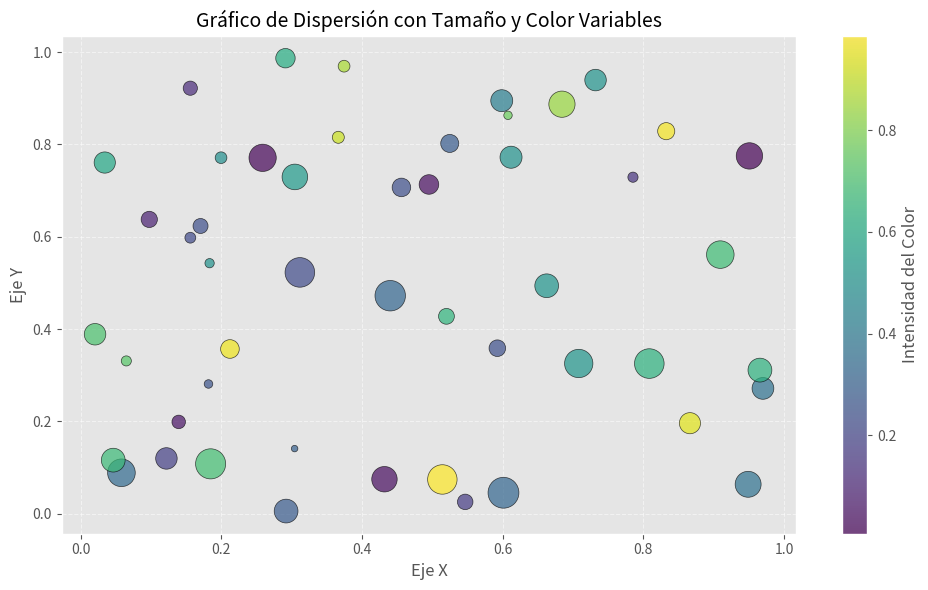

Write Python code to recreate this figure.
import numpy as np
import matplotlib.pyplot as plt

# Verificar estilos disponibles y usar uno compatible
print("Estilos disponibles:", plt.style.available)
plt.style.use('ggplot')  # Usamos 'ggplot' que es comúnmente disponible

# 1. Generar datos aleatorios
np.random.seed(42)  # Para reproducibilidad
x = np.random.rand(50)
y = np.random.rand(50)
sizes = np.random.randint(10, 500, size=50)  # Tamaños aleatorios
colors = np.random.rand(50)  # Valores para el mapa de colores

# 2. Crear el gráfico de dispersión
plt.figure(figsize=(10, 6))
scatter = plt.scatter(
    x, y, 
    s=sizes,          # Tamaño de los puntos
    c=colors,         # Valores para el color
    cmap='viridis',   # Mapa de colores
    alpha=0.7,        # Transparencia
    edgecolors='black' # Borde de los puntos
)

# 3. Personalizar el gráfico
plt.title('Gráfico de Dispersión con Tamaño y Color Variables', fontsize=14)
plt.xlabel('Eje X', fontsize=12)
plt.ylabel('Eje Y', fontsize=12)

# 4. Añadir barra de colores
cbar = plt.colorbar(scatter)
cbar.set_label('Intensidad del Color', fontsize=12)

# 5. Mostrar el gráfico
plt.grid(True, linestyle='--', alpha=0.5)
plt.tight_layout()
plt.show()